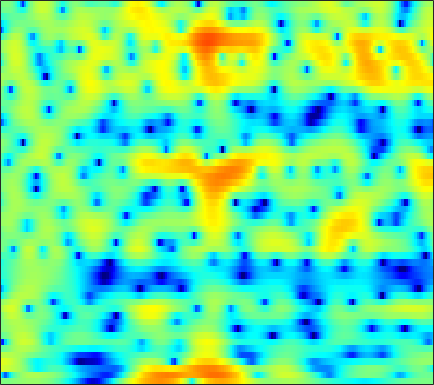

Data behind this chart, as committed beside it:
0.06029, -0.012965, -0.057931, -0.049055, -0.0068159, 0.10007, 0.2447, 0.3677, 0.54717, 0.71963, 0.88743, 1.0054, 1.1187, 1.1896, 1.2159, 1.2216, 1.1681, 1.0941, 0.95086, 0.75247, 0.49649, 0.2703, -0.094424, -0.55869
-7.066, -10.73, -15.23, -11.29, -7.897, -4.748, -2.606, -1.414, -0.215, 0.6563, 1.282, 1.626, 1.946, 2.137, 2.216, 2.247, 2.209, 2.147, 2.022, 1.851, 1.643, 1.454, 1.156, 0.8088
4.693, 4.351, 3.953, 3.614, 3.388, 3.095, 2.777, 2.494, 2.019, 1.409, 0.6196, -0.09961, -1.253, -2.621, -3.769, -5.319, -6.512, -6.913, -6.624, -5.761, -4.82, -4.192, -3.55, -3.15
5.181, 4.987, 4.692, 4.356, 4.069, 3.627, 3.113, 2.664, 1.964, 1.13, 0.146, -0.7067, -1.986, -3.413, -4.512, -5.875, -6.788, -7.023, -6.764, -6.182, -5.569, -5.189, -4.853, -4.747
2.869, 2.831, 2.775, 2.715, 2.658, 2.558, 2.419, 2.28, 2.039, 1.735, 1.369, 1.059, 0.6054, 0.1288, -0.2338, -0.7039, -1.147, -1.452, -1.821, -2.166, -2.504, -2.763, -3.137, -3.564
-1.525, -1.434, -1.012, -0.3517, 0.2073, 0.9298, 1.555, 1.936, 2.312, 2.534, 2.601, 2.56, 2.392, 2.105, 1.814, 1.346, 0.7934, 0.3384, -0.3039, -0.9648, -1.614, -2.07, -2.607, -3.035
-17.5, -18.77, -9.139, -4.442, -2.137, 0.06503, 1.62, 2.48, 3.303, 3.826, 4.082, 4.117, 3.964, 3.597, 3.177, 2.424, 1.421, 0.4933, -1.005, -2.84, -5.04, -6.848, -8.951, -9.462
-1.43, -1.283, -0.7886, -0.05534, 0.569, 1.39, 2.121, 2.576, 3.034, 3.318, 3.413, 3.365, 3.135, 2.712, 2.259, 1.476, 0.4671, -0.4624, -1.933, -3.695, -5.716, -7.292, -8.955, -9.29
0.09682, 0.3535, 0.7324, 1.128, 1.421, 1.779, 2.078, 2.251, 2.398, 2.444, 2.384, 2.269, 2.017, 1.658, 1.321, 0.7859, 0.1588, -0.3683, -1.122, -1.903, -2.666, -3.192, -3.793, -4.231
-0.2595, 0.3443, 1.057, 1.634, 1.974, 2.288, 2.454, 2.485, 2.416, 2.236, 1.972, 1.747, 1.427, 1.114, 0.8788, 0.5634, 0.2411, -0.02584, -0.4327, -0.9084, -1.446, -1.899, -2.57, -3.316
-0.3466, 0.9301, 2.172, 2.999, 3.385, 3.611, 3.518, 3.245, 2.62, 1.726, 0.6453, -0.1792, -1.072, -1.447, -1.356, -0.9545, -0.4865, -0.2205, -0.05525, -0.1424, -0.4732, -0.8761, -1.62, -2.598
1.877, 2.703, 3.586, 4.2, 4.461, 4.517, 4.205, 3.681, 2.53, 0.703, -2.16, -5.48, -13.75, -15.07, -8.361, -4.05, -1.839, -0.9242, -0.3746, -0.4018, -0.8933, -1.483, -2.475, -3.553
0.5868, 1.151, 1.917, 2.61, 3.022, 3.388, 3.505, 3.416, 3.056, 2.445, 1.663, 1.058, 0.3861, 0.06955, 0.05069, 0.1684, 0.2215, 0.08506, -0.4364, -1.437, -3.054, -4.785, -8.075, -13.17
-6.419, -4.867, -2.881, -1.184, -0.1319, 0.9939, 1.819, 2.268, 2.664, 2.869, 2.931, 2.907, 2.804, 2.64, 2.475, 2.176, 1.759, 1.338, 0.5901, -0.4048, -1.669, -2.787, -4.405, -5.884
-12.18, -9.278, -6.266, -3.99, -2.632, -1.168, -0.02849, 0.6562, 1.373, 1.898, 2.263, 2.442, 2.575, 2.588, 2.531, 2.361, 2.084, 1.814, 1.367, 0.8295, 0.2306, -0.2431, -0.8582, -1.411
-6.734, -5.958, -4.802, -3.623, -2.771, -1.734, -0.819, -0.222, 0.4573, 1.008, 1.436, 1.679, 1.91, 2.04, 2.074, 2.044, 1.93, 1.793, 1.555, 1.262, 0.9243, 0.6518, 0.2694, -0.1211
-4.991, -4.499, -3.777, -3.016, -2.438, -1.692, -0.9896, -0.507, 0.07471, 0.5753, 0.9887, 1.243, 1.499, 1.672, 1.744, 1.775, 1.737, 1.665, 1.523, 1.336, 1.109, 0.9177, 0.6325, 0.3132
-4.943, -4.386, -3.638, -2.912, -2.386, -1.712, -1.071, -0.6146, -0.04789, 0.4542, 0.8815, 1.146, 1.409, 1.576, 1.635, 1.64, 1.577, 1.499, 1.362, 1.207, 1.045, 0.9176, 0.734, 0.5201
-5.504, -4.64, -3.746, -3.052, -2.609, -2.028, -1.41, -0.9025, -0.2006, 0.4819, 1.072, 1.42, 1.738, 1.862, 1.834, 1.642, 1.32, 1.039, 0.6866, 0.4462, 0.367, 0.4062, 0.5304, 0.6501
-3.527, -3.081, -3.014, -3.443, -3.947, -4.441, -4.052, -3.054, -1.313, 0.35, 1.649, 2.333, 2.865, 2.946, 2.712, 1.984, 0.7304, -0.5411, -2.479, -3.849, -3.41, -2.216, -0.5254, 0.7566
-0.3294, -0.732, -1.797, -3.777, -6.203, -11.83, -13.53, -7.945, -3.061, -0.09835, 1.784, 2.708, 3.393, 3.534, 3.271, 2.412, 0.855, -0.9154, -4.25, -7.666, -6.112, -3.373, -0.6079, 1.092
-0.4951, -0.5667, -0.8224, -1.258, -1.624, -1.951, -1.864, -1.49, -0.7464, 0.07802, 0.7932, 1.22, 1.622, 1.826, 1.831, 1.669, 1.366, 1.069, 0.6799, 0.4574, 0.5247, 0.7208, 1.004, 1.146
-1.377, -0.7419, -0.1907, 0.09343, 0.1613, 0.1393, 0.01538, -0.1216, -0.3699, -0.6616, -0.9192, -1.056, -1.052, -0.7936, -0.4411, 0.115, 0.6543, 1.017, 1.419, 1.714, 1.893, 1.949, 1.89, 1.64
-0.5527, 0.1713, 0.8037, 1.114, 1.161, 0.9594, 0.4439, -0.1726, -1.34, -3.023, -5.332, -7.386, -9.223, -7.717, -5.541, -2.953, -1.021, 0.06477, 1.137, 1.854, 2.268, 2.405, 2.401, 2.191
0.9514, 1.3, 1.634, 1.78, 1.753, 1.482, 0.9242, 0.275, -0.9457, -2.677, -4.995, -7.008, -8.8, -7.457, -5.393, -2.95, -1.064, -0.01288, 1.007, 1.653, 1.996, 2.07, 1.944, 1.593
0.6456, 0.9793, 1.377, 1.665, 1.772, 1.764, 1.574, 1.31, 0.8154, 0.215, -0.3933, -0.7473, -0.9896, -0.9166, -0.6565, -0.1626, 0.3745, 0.7521, 1.14, 1.352, 1.358, 1.216, 0.7849, 0.05006
-1.497, -0.6797, 0.2586, 0.9861, 1.385, 1.739, 1.885, 1.886, 1.763, 1.547, 1.279, 1.077, 0.8473, 0.6918, 0.6116, 0.6008, 0.6452, 0.7015, 0.7697, 0.7942, 0.6997, 0.5167, 0.08837, -0.631
-3.781, -2.178, -0.5734, 0.557, 1.173, 1.718, 1.997, 2.056, 1.963, 1.698, 1.305, 0.9345, 0.3932, -0.1348, -0.4857, -0.8415, -0.9961, -0.9895, -0.8185, -0.5421, -0.2484, -0.08078, 0.03088, -0.02821
-2.382, -1.194, 0.09181, 1.041, 1.548, 1.959, 2.112, 2.049, 1.737, 1.156, 0.3313, -0.4693, -1.751, -3.256, -4.418, -5.856, -6.52, -6.258, -5.095, -3.637, -2.233, -1.31, -0.3123, 0.4399
-0.3871, 0.2514, 0.9674, 1.54, 1.829, 2.02, 1.954, 1.725, 1.16, 0.2855, -0.9509, -2.134, -4.164, -6.935, -9.714, -15.56, -31.21, -18.84, -11.31, -7.217, -4.403, -2.767, -1.039, 0.2951
-0.006214, 0.4796, 1.036, 1.438, 1.631, 1.734, 1.595, 1.336, 0.746, -0.1542, -1.426, -2.604, -4.494, -6.686, -8.373, -10.32, -11.19, -10.78, -9.078, -6.807, -4.504, -2.945, -1.152, 0.305
-0.6131, -0.1054, 0.4429, 0.8255, 1.043, 1.218, 1.278, 1.201, 0.8876, 0.263, -0.7276, -1.766, -3.59, -6.081, -8.684, -13.64, -20.83, -16.86, -10.44, -6.406, -3.608, -2.001, -0.308, 0.9611
-1.891, -1.773, -1.773, -1.663, -1.376, -0.768, -0.02946, 0.4344, 0.8345, 0.924, 0.698, 0.251, -0.6928, -1.992, -3.189, -4.723, -5.558, -5.176, -3.728, -2.003, -0.5389, 0.3146, 1.137, 1.611
-3.387, -5.028, -8.605, -12.58, -11.14, -6.457, -3.213, -1.558, -0.05255, 0.9071, 1.48, 1.711, 1.821, 1.812, 1.749, 1.688, 1.72, 1.826, 2.042, 2.247, 2.315, 2.2, 1.734, 0.8232
-1.968, -3.382, -5.519, -7.043, -6.865, -5.3, -3.587, -2.507, -1.365, -0.4977, 0.1802, 0.6825, 1.343, 1.95, 2.388, 2.881, 3.29, 3.5, 3.643, 3.565, 3.203, 2.686, 1.564, -0.1852
0.2606, -0.3991, -1.256, -1.978, -2.395, -2.847, -3.29, -3.697, -4.267, -4.724, -4.572, -3.924, -2.514, -0.9217, 0.1762, 1.428, 2.372, 2.888, 3.315, 3.449, 3.283, 2.962, 2.28, 1.318
0.7527, 0.2781, -0.3745, -1.099, -1.723, -2.732, -4.078, -5.503, -8.424, -13.96, -32.68, -15.28, -7.898, -3.961, -1.927, 0.05046, 1.426, 2.168, 2.837, 3.199, 3.299, 3.225, 2.954, 2.513
-0.703, -1.008, -1.369, -1.734, -2.047, -2.56, -3.262, -3.912, -4.9, -5.79, -5.935, -5.342, -3.862, -2.183, -1.011, 0.2834, 1.293, 1.861, 2.398, 2.718, 2.851, 2.844, 2.709, 2.46
-4.469, -4.483, -4.124, -3.528, -3.069, -2.557, -2.184, -1.969, -1.738, -1.49, -1.158, -0.8223, -0.288, 0.3079, 0.7254, 1.22, 1.596, 1.792, 1.942, 1.98, 1.931, 1.855, 1.722, 1.563
-15.81, -13.3, -8.856, -5.773, -4.103, -2.451, -1.239, -0.5399, 0.199, 0.7843, 1.238, 1.516, 1.802, 1.993, 2.049, 2.017, 1.837, 1.612, 1.203, 0.7173, 0.2369, -0.05554, -0.2791, -0.2966
-9.2, -8.424, -6.272, -4.047, -2.646, -1.107, 0.1255, 0.8731, 1.67, 2.278, 2.714, 2.925, 3.057, 2.988, 2.813, 2.374, 1.663, 0.9364, -0.3235, -1.928, -3.781, -5.074, -5.887, -5.158
-2.724, -2.556, -2.075, -1.378, -0.7836, 0.03151, 0.8247, 1.384, 2.047, 2.579, 2.965, 3.142, 3.204, 3.046, 2.77, 2.146, 1.203, 0.2248, -1.525, -4.036, -7.818, -12.29, -19.11, -11.64
-1.257, -1.346, -1.39, -1.325, -1.138, -0.6898, -0.06712, 0.4629, 1.198, 1.859, 2.368, 2.633, 2.795, 2.741, 2.53, 2.041, 1.314, 0.6118, -0.5216, -1.821, -3.125, -3.927, -4.465, -4.244
-1.008, -1.725, -2.869, -3.974, -4.463, -4.165, -2.892, -1.682, -0.1594, 1.095, 2.026, 2.5, 2.869, 2.95, 2.845, 2.522, 2, 1.53, 0.8252, 0.136, -0.482, -0.8508, -1.176, -1.298
-0.01438, -1.399, -4.172, -9.024, -17.29, -15.39, -6.539, -3.215, -0.3902, 1.433, 2.597, 3.138, 3.505, 3.51, 3.34, 2.885, 2.238, 1.662, 0.8668, 0.119, -0.4652, -0.7473, -0.9012, -0.8837
1.773, 1.018, -0.1219, -1.194, -1.672, -1.511, -0.4874, 0.476, 1.697, 2.635, 3.191, 3.389, 3.334, 2.962, 2.461, 1.512, 0.2843, -0.8343, -2.517, -4.289, -5.613, -5.893, -5.233, -4.029
1.812, 1.723, 1.674, 1.726, 1.843, 2.076, 2.399, 2.657, 2.929, 3.039, 2.946, 2.697, 2.112, 1.239, 0.358, -1.087, -2.926, -4.614, -7.534, -11.93, -21.23, -26.65, -13.48, -8.52
-0.4785, 0.187, 1.13, 1.973, 2.497, 3.06, 3.418, 3.559, 3.548, 3.288, 2.78, 2.193, 1.157, -0.213, -1.415, -3.231, -5.169, -6.605, -8.303, -9.608, -10.13, -9.8, -8.522, -6.692
-5.581, -2.633, 0.03225, 1.85, 2.802, 3.695, 4.185, 4.326, 4.22, 3.782, 2.999, 2.168, 0.7519, -1.117, -2.881, -5.743, -9.247, -11.9, -13.56, -11.78, -9.473, -7.944, -6.279, -4.849
-2.489, -0.8856, 1.033, 2.493, 3.339, 4.113, 4.497, 4.557, 4.334, 3.784, 2.874, 1.982, 0.4667, -1.449, -3.164, -5.907, -9.491, -12.44, -13.9, -11.23, -8.384, -6.823, -5.325, -4.369
0.853, 1.458, 2.343, 3.146, 3.667, 4.128, 4.327, 4.27, 3.912, 3.222, 2.218, 1.284, -0.1958, -1.774, -2.865, -4.181, -5.069, -5.399, -5.465, -5.016, -4.429, -4.051, -3.793, -4.005
0.7256, 1.299, 2.114, 2.957, 3.455, 3.948, 4.176, 4.118, 3.7, 2.848, 1.526, 0.1861, -2.062, -4.615, -6.343, -7.109, -5.941, -4.724, -3.248, -2.135, -1.403, -1.093, -1.054, -1.543
-4.506, -3.273, -1.435, 0.2206, 1.219, 2.217, 2.769, 2.906, 2.695, 1.991, 0.7412, -0.6493, -3.291, -7.389, -11.66, -12.62, -7.386, -4.606, -2.116, -0.511, 0.5359, 1.018, 1.317, 1.289
-17.5, -11.29, -6.674, -3.79, -2.22, -0.7586, 0.128, 0.5095, 0.6796, 0.5089, 0.0362, -0.4911, -1.305, -2.079, -2.479, -2.489, -1.914, -1.254, -0.3085, 0.5318, 1.169, 1.5, 1.754, 1.851
-9.008, -7.713, -5.821, -4.127, -3.091, -2.035, -1.29, -0.93, -0.6349, -0.4913, -0.4534, -0.4424, -0.419, -0.3269, -0.1996, 0.08249, 0.4475, 0.7542, 1.173, 1.523, 1.75, 1.834, 1.831, 1.696
-4.408, -3.833, -3.059, -2.406, -2.023, -1.699, -1.541, -1.53, -1.572, -1.575, -1.409, -1.134, -0.61, 0.03196, 0.5543, 1.208, 1.786, 2.147, 2.494, 2.678, 2.685, 2.56, 2.208, 1.625
-1.505, -1.121, -0.7713, -0.6296, -0.6986, -1.06, -1.817, -2.63, -4.003, -5.314, -5.541, -4.666, -2.742, -0.8239, 0.4069, 1.716, 2.696, 3.224, 3.67, 3.846, 3.756, 3.499, 2.877, 1.884
-0.6942, -0.3356, -0.0758, -0.08162, -0.3066, -0.9693, -2.201, -3.648, -6.695, -12.34, -17.89, -10.9, -5.236, -1.879, -0.1482, 1.509, 2.611, 3.159, 3.605, 3.753, 3.628, 3.367, 2.798, 1.955
